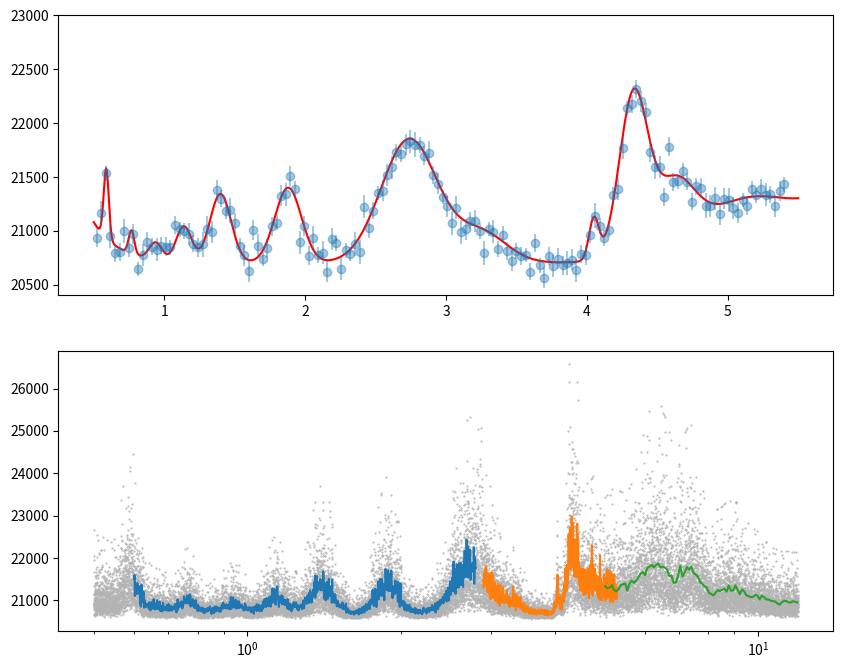

This figure's Python source: (Note: this script raises an exception after producing the figure.)
"""Schematic WASP-39b transmission spectrum used throughout the video.

This is NOT TauREx output: it is a hand-tuned sum of absorption bands whose shape
follows the published JWST NIRSpec spectrum (paper Fig. 9), so the animations look
right without shipping the real data.
"""
import numpy as np

# (center [um], width [um], amplitude [ppm], label)
BANDS = [
    (0.589, 0.018, 650, "Na"),
    (0.768, 0.020, 220, "K"),
    (0.94, 0.045, 160, None),
    (1.14, 0.055, 330, r"H_2O"),
    (1.40, 0.075, 640, r"H_2O"),
    (1.88, 0.095, 700, r"H_2O"),
    (2.74, 0.20, 1150, r"H_2O"),
    (3.25, 0.18, 280, None),
    (4.05, 0.035, 380, r"SO_2"),
    (4.33, 0.10, 1450, r"CO_2"),
    (4.62, 0.14, 520, "CO"),
    (5.15, 0.30, 330, None),
    (6.30, 0.45, 900, None),   # extends the model into the MIRI range
    (7.40, 0.35, 650, None),
    (8.9, 0.8, 300, None),
]

BASE_PPM = 20700.0


def depth_ppm(lam):
    """Smooth transit depth (ppm) vs wavelength (microns)."""
    lam = np.asarray(lam, dtype=float)
    d = BASE_PPM + 380.0 * np.exp(-(lam - 0.5) / 0.18)  # short-wavelength scattering slope
    d = d + 250.0 / (1 + np.exp(-(lam - 4.4) / 0.15))  # raised continuum redward of CO2
    for c, w, a, _ in BANDS:
        d = d + a * np.exp(-0.5 * ((lam - c) / w) ** 2)
    return d


def native_spectrum(lam_min=0.5, lam_max=12.0, n=24000, seed=3):
    """High-resolution 'line-by-line' version: smooth envelope plus spiky line forest."""
    rng = np.random.default_rng(seed)
    lam = np.geomspace(lam_min, lam_max, n)
    smooth = depth_ppm(lam)
    floor = BASE_PPM - 150
    excess = np.clip(smooth - floor, 0, None)
    # lognormal 'line forest' modulation: dense lines inside bands, flat floor in windows
    sig = 0.6
    mod = np.clip(rng.lognormal(mean=-sig**2 / 2, sigma=sig, size=n), 0, 4)  # E[mod] ~ 1
    native = floor + excess * mod
    return lam, native


def bin_spectrum(lam, flux, R, lam_min, lam_max):
    """Average onto constant-resolving-power bins (width = lambda / R)."""
    edges = [lam_min]
    while edges[-1] < lam_max:
        edges.append(edges[-1] * (1 + 1.0 / R))
    edges = np.array(edges)
    centers, values = [], []
    for lo, hi in zip(edges[:-1], edges[1:]):
        m = (lam >= lo) & (lam < hi)
        if m.any():
            centers.append(np.sqrt(lo * hi))
            values.append(flux[m].mean())
    return np.array(centers), np.array(values)


def observation(lam_min, lam_max, n, sigma_ppm, offset_ppm=0.0, seed=0):
    rng = np.random.default_rng(seed)
    lam = np.linspace(lam_min, lam_max, n)
    err = sigma_ppm * (0.7 + 0.6 * rng.random(n))
    y = depth_ppm(lam) + offset_ppm + rng.normal(0, 1, n) * err
    return lam, y, err


# Nine public NIRSpec datasets (2 PRISM, 7 G395H-like), schematic
DATASETS = [
    dict(lam=(0.52, 5.4), n=120, sigma=90, offset=40, seed=1),
    dict(lam=(0.55, 5.3), n=110, sigma=110, offset=-60, seed=2),
    dict(lam=(3.0, 5.5), n=80, sigma=120, offset=90, seed=3),
    dict(lam=(2.85, 3.7), n=40, sigma=100, offset=-40, seed=4),
    dict(lam=(3.80, 5.15), n=55, sigma=110, offset=-20, seed=5),
    dict(lam=(2.90, 5.2), n=80, sigma=130, offset=10, seed=6),
    dict(lam=(2.85, 5.5), n=85, sigma=140, offset=-90, seed=7),
    dict(lam=(2.95, 3.72), n=35, sigma=95, offset=60, seed=8),
    dict(lam=(3.82, 5.2), n=50, sigma=105, offset=-10, seed=9),
]

if __name__ == "__main__":
    import matplotlib
    matplotlib.use("Agg")
    import matplotlib.pyplot as plt

    fig, ax = plt.subplots(2, 1, figsize=(10, 8))
    l = np.linspace(0.5, 5.5, 800)
    ax[0].plot(l, depth_ppm(l), "r")
    lo, y, e = observation(0.52, 5.4, 150, 90, seed=1)
    ax[0].errorbar(lo, y, e, fmt="o", alpha=0.4)
    ax[0].set_ylim(20400, 23000)
    lam, nat = native_spectrum()
    ax[1].plot(lam, nat, ".", color="0.7", ms=1)
    for R, a, b in [(700, 0.6, 2.8), (1000, 2.9, 5.3), (100, 5.0, 12.0)]:
        c, v = bin_spectrum(lam, nat, R, a, b)
        ax[1].plot(c, v)
    ax[1].set_xscale("log")
    fig.savefig("/tmp/spec_preview.png" if len(__import__("sys").argv) < 2 else __import__("sys").argv[1], dpi=80)
